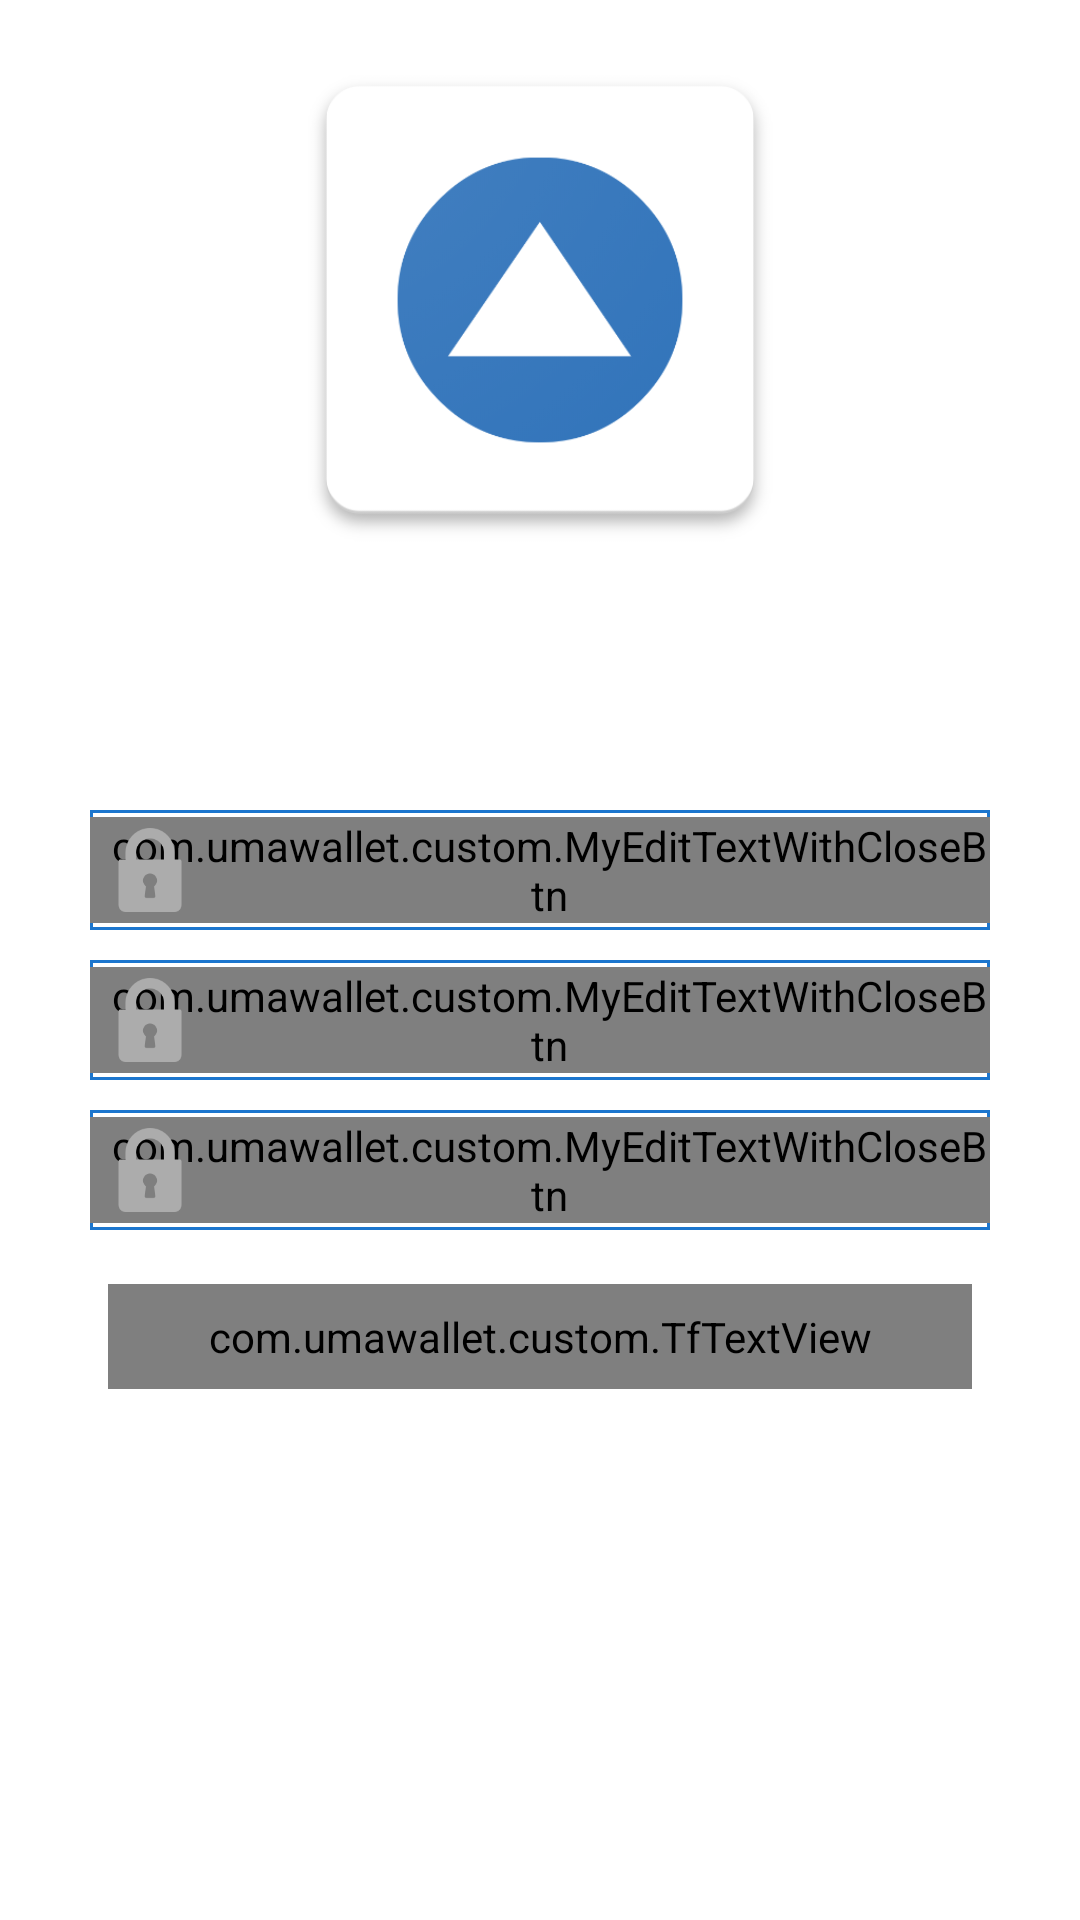

Reconstruct the res/layout file that produces this screen, plus the resources it refers to.
<!-- AndroidManifest.xml: application theme AppTheme -->
<!-- res/layout/activity_registration_password.xml -->
<?xml version="1.0" encoding="utf-8"?>
<RelativeLayout xmlns:android="http://schemas.android.com/apk/res/android"
    xmlns:app="http://schemas.android.com/apk/res-auto"
    android:layout_width="match_parent"
    android:layout_height="match_parent"
    android:background="@color/white"
    android:orientation="vertical">

    <ScrollView
        android:layout_width="match_parent"
        android:layout_height="match_parent"
        android:fadingEdge="none"
        android:overScrollMode="never">

        <LinearLayout
            android:layout_width="match_parent"
            android:layout_height="match_parent"
            android:orientation="vertical">

            <LinearLayout
                android:layout_width="match_parent"
                android:layout_height="match_parent"
                android:orientation="vertical">

                <LinearLayout
                    android:layout_width="match_parent"
                    android:layout_height="@dimen/padding_200"
                    android:gravity="center"
                    android:orientation="vertical">

                    <android.support.v7.widget.AppCompatImageView
                        android:layout_width="@dimen/height_180"
                        android:layout_height="@dimen/height_180"
                        android:src="@drawable/app_logo" />

                </LinearLayout>

                <View
                    android:layout_width="match_parent"
                    android:layout_height="@dimen/padding_60" />

                <LinearLayout
                    android:layout_width="match_parent"
                    android:layout_height="match_parent"
                    android:layout_gravity="bottom"
                    android:orientation="vertical">

                    <LinearLayout
                        android:layout_width="match_parent"
                        android:layout_height="wrap_content"
                        android:layout_marginLeft="@dimen/margin_30"
                        android:layout_marginRight="@dimen/margin_30"
                        android:orientation="vertical">
                        <FrameLayout
                            android:background="@drawable/blue_border_blue_bg"
                            android:layout_width="match_parent"
                            android:layout_height="match_parent"
                            android:layout_marginTop="@dimen/padding_10"
                            >

                            <com.umawallet.custom.MyEditTextWithCloseBtn
                                android:id="@+id/edtPassword"
                                android:layout_width="match_parent"
                                android:layout_height="match_parent"
                                style="@style/signup_et"
                                android:layout_gravity="center"
                                android:paddingLeft="@dimen/padding_6"
                                android:hint="@string/hint_password_old"
                                android:inputType="textPassword"
                                android:background="@null"
                                android:imeOptions="actionNext"
                                android:textAllCaps="false"
                                android:textSize="@dimen/text_size_14" />


                            <ImageView
                                android:layout_width="wrap_content"
                                android:layout_height="wrap_content"
                                android:src="@drawable/ic_password" />


                        </FrameLayout>
                        <FrameLayout
                            android:background="@drawable/blue_border_blue_bg"
                            android:layout_width="match_parent"
                            android:layout_height="match_parent"
                            android:layout_marginTop="@dimen/padding_10"
                            >

                            <com.umawallet.custom.MyEditTextWithCloseBtn
                                android:id="@+id/edtNewPassword"
                                android:layout_width="match_parent"
                                android:layout_height="match_parent"
                                style="@style/signup_et"
                                android:layout_gravity="center"
                                android:paddingLeft="@dimen/padding_6"
                                android:hint="@string/set_new_pass"
                                android:inputType="textPassword"
                                android:background="@null"
                                android:imeOptions="actionNext"
                                android:textAllCaps="false"
                                android:textSize="@dimen/text_size_14" />


                            <ImageView
                                android:layout_width="wrap_content"
                                android:layout_height="wrap_content"
                                android:src="@drawable/ic_password" />


                        </FrameLayout>
                        <FrameLayout
                            android:background="@drawable/blue_border_blue_bg"
                            android:layout_width="match_parent"
                            android:layout_height="match_parent"
                            android:layout_marginTop="@dimen/padding_10"
                            >

                            <com.umawallet.custom.MyEditTextWithCloseBtn
                                android:id="@+id/edtConfirmPassword"
                                android:layout_width="match_parent"
                                android:layout_height="match_parent"
                                style="@style/signup_et"
                                android:layout_gravity="center"
                                android:paddingLeft="@dimen/padding_6"
                                android:hint="@string/hint_confirm_password"
                                android:inputType="textPassword"
                                android:background="@null"
                                android:imeOptions="actionDone"
                                android:textAllCaps="false"
                                android:textSize="@dimen/text_size_14" />


                            <ImageView
                                android:layout_width="wrap_content"
                                android:layout_height="wrap_content"
                                android:src="@drawable/ic_password" />


                        </FrameLayout>




                    </LinearLayout>

                </LinearLayout>
            </LinearLayout>
            <FrameLayout
                android:layout_marginTop="@dimen/padding_12"
                android:layout_width="match_parent"
                android:layout_height="wrap_content"
                android:layout_alignParentBottom="true"
                android:layout_marginLeft="@dimen/height_30"
                android:layout_marginBottom="@dimen/height_30"
                android:layout_marginRight="@dimen/height_30">

                <com.umawallet.custom.TfTextView
                    android:id="@+id/txtLogin"
                    android:layout_width="match_parent"
                    android:layout_height="wrap_content"
                    android:layout_gravity="center"
                    android:layout_margin="@dimen/padding_6"
                    android:background="@drawable/corner_et_bg"
                    android:gravity="center"
                    android:padding="@dimen/padding_8"
                    android:text="@string/submit"
                    android:textColor="@color/white"
                    app:ftype="regular" />


            </FrameLayout>
        </LinearLayout>

    </ScrollView>



</RelativeLayout>
<!-- resources referenced by this layout -->
<resources>
  <dimen name="height_180">180dp</dimen>
  <dimen name="height_30">30dp</dimen>
  <dimen name="margin_30">30dp</dimen>
  <dimen name="padding_10">10dp</dimen>
  <dimen name="padding_12">12dp</dimen>
  <dimen name="padding_200">200dp</dimen>
  <dimen name="padding_6">6dp</dimen>
  <dimen name="padding_60">60dp</dimen>
  <dimen name="padding_8">8dp</dimen>
  <dimen name="text_size_14">14sp</dimen>
  <!-- drawable app_logo: png bitmap (drawable, 35017 bytes) -->
  <!-- drawable blue_border_blue_bg (drawable) -->
  <?xml version="1.0" encoding="utf-8"?>
  <layer-list xmlns:android="http://schemas.android.com/apk/res/android">
  
      <item
          android:bottom="@dimen/height_0"
          android:left="@dimen/height_0"
          android:right="@dimen/height_0"
          android:top="@dimen/height_0">
          <shape android:shape="rectangle">
              <stroke
                  android:width="@dimen/height_1"
                  android:color="@color/colorPrimaryDark"/>
  
              <solid android:color="@color/white"/>
          </shape>
      </item>
  
  </layer-list>
  <!-- drawable corner_et_bg (drawable) -->
  <?xml version="1.0" encoding="utf-8"?>
  <shape xmlns:android="http://schemas.android.com/apk/res/android"
      android:shape="rectangle">
      <solid android:color="@color/colorPrimaryDark" />
      <corners android:radius="@dimen/padding_6" />
  </shape>
  <!-- drawable ic_password: png bitmap (drawable-hdpi, 1270 bytes) -->
  <string name="hint_confirm_password">Enter Confirm password</string>
  <string name="hint_password_old">Enter old password</string>
  <string name="set_new_pass">Enter new password</string>
  <string name="submit">Submit</string>
  <style name="signup_et">
          <item name="android:singleLine">true</item>
          <item name="android:gravity">center_vertical|center</item>
          <item name="android:textColor">@color/black</item>
          <item name="android:textColorHint">@color/color_hint_signup</item>
          <item name="android:textSize">@dimen/text_size_14</item>
      </style>
  <style name="AppTheme" parent="Theme.AppCompat.Light.NoActionBar">
          
          <item name="colorPrimary">@color/colorPrimary</item>
          <item name="colorPrimaryDark">@color/colorPrimaryDark</item>
          <item name="colorAccent">@color/colorAccent</item>
          <item name="colorControlNormal">@color/colorPrimaryDark</item>
          <item name="colorControlActivated">@color/colorPrimaryDark</item>
          
      </style>
  <dimen name="height_0">0dp</dimen>
  <dimen name="height_1">1dp</dimen>
  <color name="colorPrimaryDark">#1C76CE</color>
  <color name="black">#000000</color>
  <color name="color_hint_signup">#667799</color>
  <color name="colorPrimary">@android:color/white</color>
  <color name="colorAccent">#2A5F91</color>
  <!-- not gathered from this repository: default colours our renderer supplied (Android Studio template values) -->
  <color name="white">#FFFFFFFF</color>
</resources>
